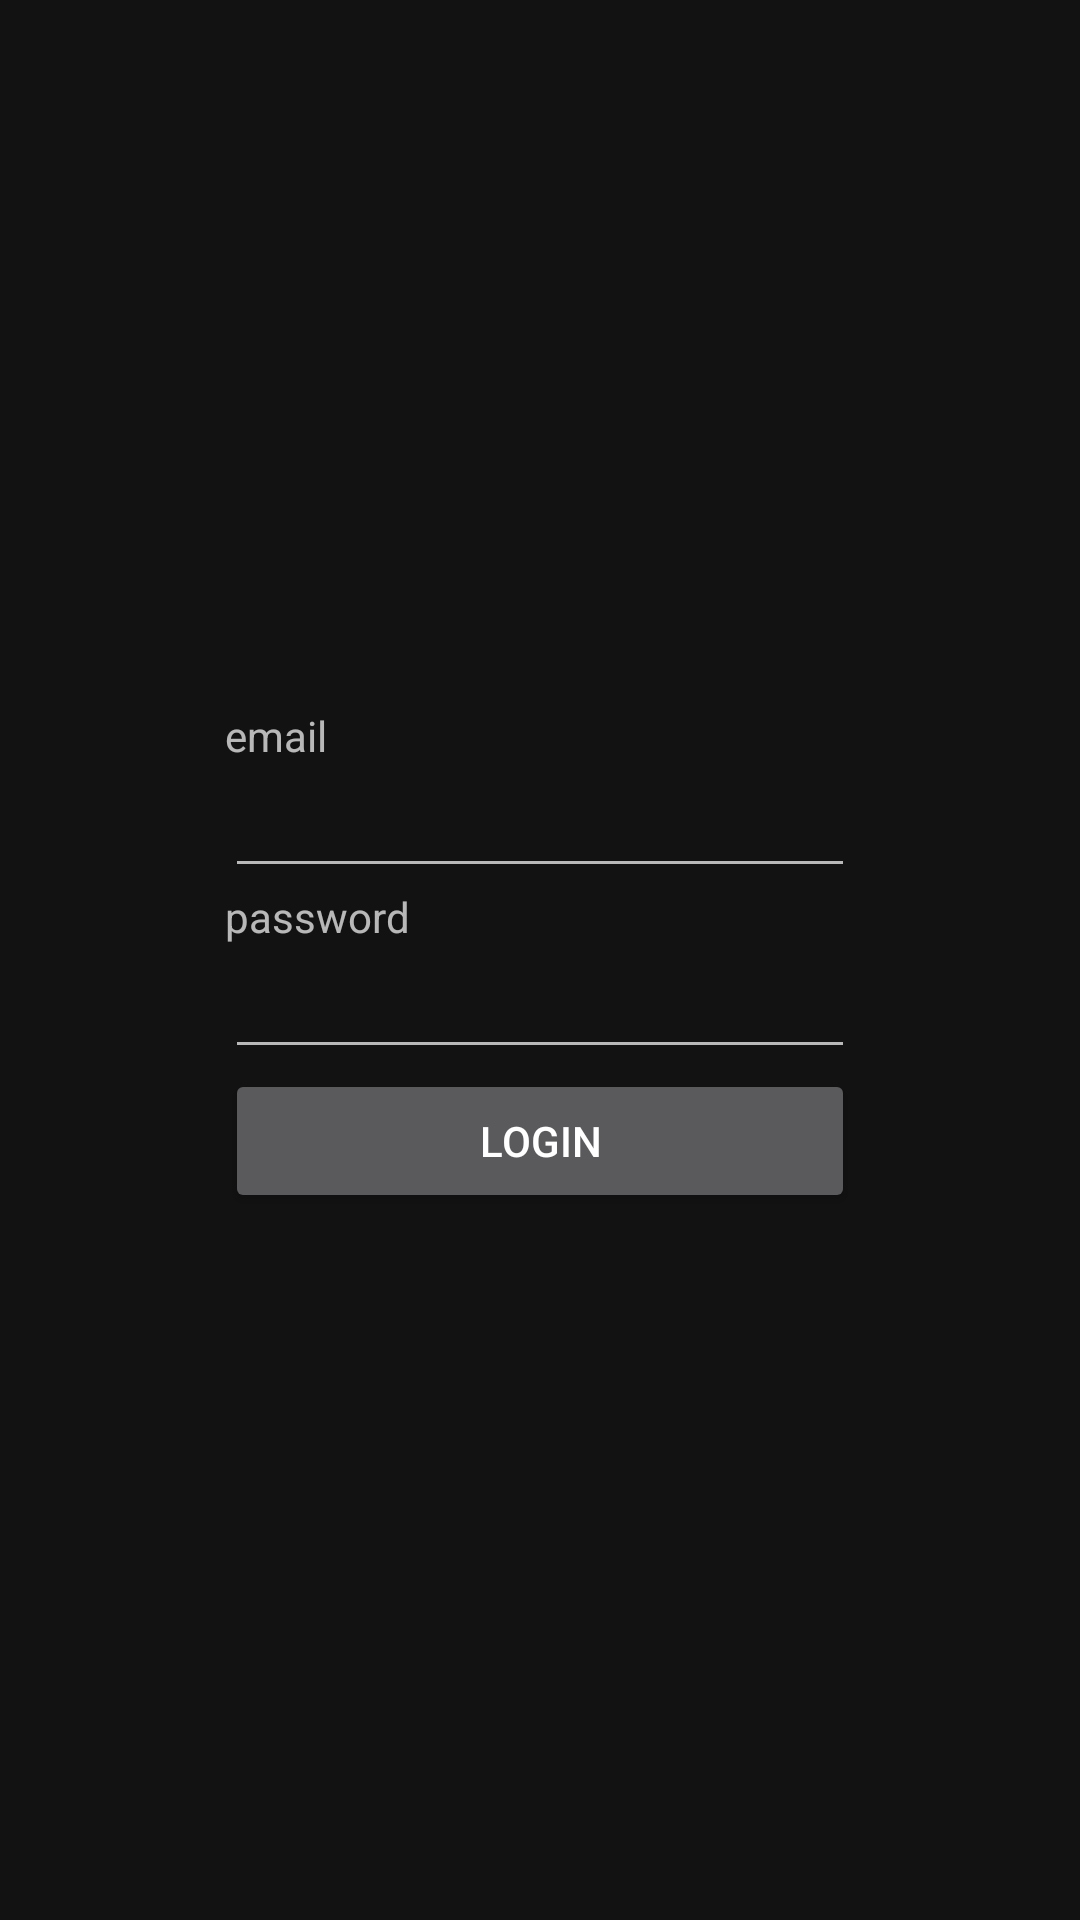

This screen was rendered from an Android layout file. Write that file and the resources it references.
<!-- AndroidManifest.xml: application theme Theme.MaterialComponents.NoActionBar -->
<!-- res/layout/activity_login.xml -->
<?xml version="1.0" encoding="utf-8"?>
<androidx.constraintlayout.widget.ConstraintLayout xmlns:android="http://schemas.android.com/apk/res/android"
    xmlns:app="http://schemas.android.com/apk/res-auto"
    xmlns:tools="http://schemas.android.com/tools"
    android:id="@+id/main"
    android:layout_width="match_parent"
    android:layout_height="match_parent"
    tools:context=".LoginActivity">

    <LinearLayout
        android:layout_width="wrap_content"
        android:layout_height="wrap_content"
        android:orientation="vertical"
        app:layout_constraintBottom_toBottomOf="parent"
        app:layout_constraintEnd_toEndOf="parent"
        app:layout_constraintStart_toStartOf="parent"
        app:layout_constraintTop_toTopOf="parent">
        <TextView
            android:id="@+id/textView"
            android:layout_width="wrap_content"
            android:layout_height="wrap_content"
            android:text="@string/email" />

        <EditText
            android:id="@+id/login_email"
            android:layout_width="wrap_content"
            android:layout_height="wrap_content"
            android:ems="10"
            android:inputType="textEmailAddress" />

        <TextView
            android:id="@+id/textView2"
            android:layout_width="wrap_content"
            android:layout_height="wrap_content"
            android:text="@string/password" />

        <EditText
            android:id="@+id/login_password"
            android:layout_width="wrap_content"
            android:layout_height="wrap_content"
            android:ems="10"
            android:inputType="textPassword" />

        <Button
            android:id="@+id/login_button"
            android:layout_width="match_parent"
            android:layout_height="wrap_content"
            android:text="@string/login" />
    </LinearLayout>


</androidx.constraintlayout.widget.ConstraintLayout>
<!-- resources referenced by this layout -->
<resources>
  <string name="email">email</string>
  <string name="login">Login</string>
  <string name="password">password</string>
</resources>
